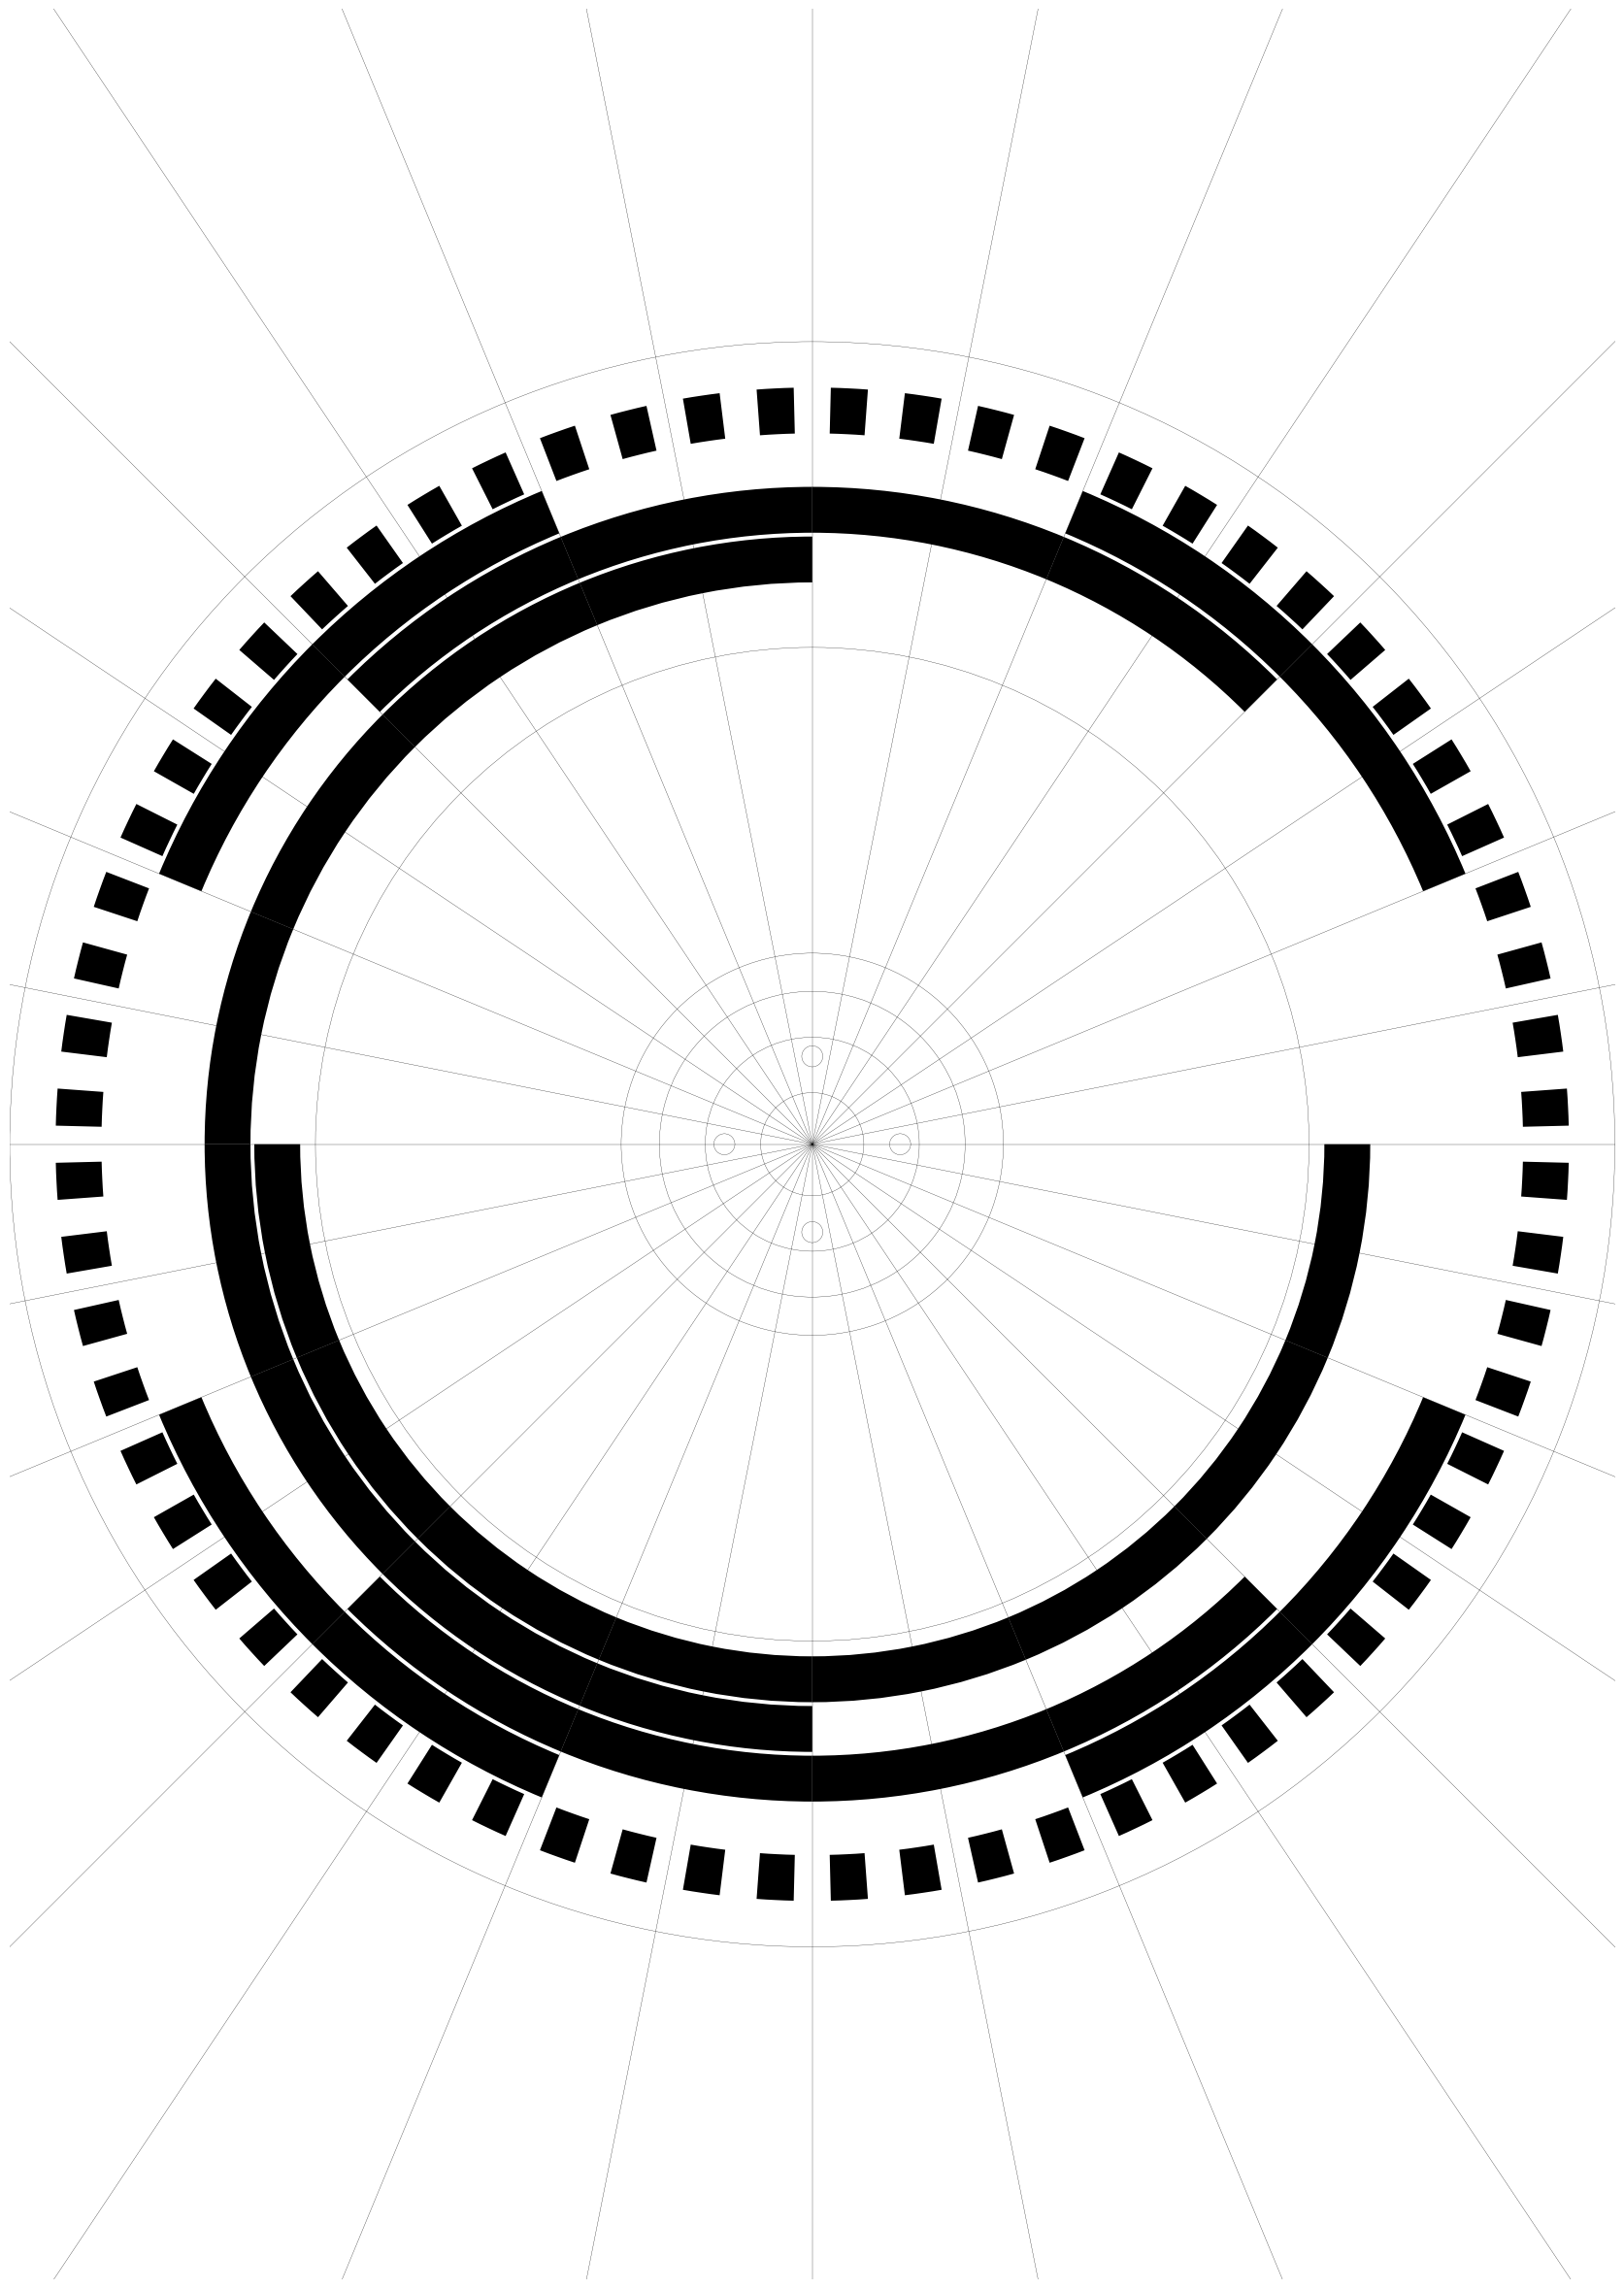

Generate this figure with matplotlib:
import numpy as np
import matplotlib.pylab as plt
from matplotlib.patches import Wedge, Circle

if __name__ == "__main__":
    fig, ax = plt.subplots(1, 1, figsize=(0.0393701 * 420.0, 0.0393701 * 594.0))

    # Sectors
    r0 = 140.0
    dr = 13.0
    pad_r = 1.0
    center = (0.0, 0.0)
    n_sectors = 16
    for i in range(n_sectors):
        gray = i ^ (i >> 1)
        for j, p in enumerate([8, 4, 2, 1]):
            active = gray & p
            if not active:
                continue

            r_center = r0 + j * dr
            r = r_center + 0.5 * dr - 0.5 * pad_r
            width = dr - pad_r

            dth = 360.0 / n_sectors
            th1 = i * dth
            th2 = th1 + dth
            ax.add_patch(
                Wedge(center, r, th1, th2, width=width, color="k", ec="r", lw=0.0)
            )

    # Speed
    n_sectors = 128
    r_center = r0 + 4 * dr
    r = r_center + 0.5 * dr - 0.5 * pad_r
    width = dr - pad_r
    for i in range(n_sectors):
        if i % 2 == 0:
            continue

        dth = 360.0 / n_sectors
        th1 = i * dth - 0.5 * dth
        th2 = th1 + dth
        ax.add_patch(Wedge(center, r, th1, th2, width=width, color="k", ec="r", lw=0.0))

    # Lines
    r_lines = 500  # r0 - 20
    for i, th in enumerate(np.radians(np.linspace(0, 360, 32, endpoint=False))):
        x, y = r_lines * np.sin(th), r_lines * np.cos(th)
        ax.plot([0.0, x], [0.0, y], lw=0.2, color="k")

    # Circles
    for r in [13.5, 28, 40, 50, 130, 210]:
        ax.add_patch(Circle(center, radius=r, ec="k", fill=False, lw=0.2))

    # Holes
    r_holes = 23.0
    for th in np.radians(np.linspace(0, 360, 4, endpoint=False)):
        x, y = r_holes * np.sin(th), r_holes * np.cos(th)
        ax.add_patch(Circle((x, y), radius=0.50 * 5.5, ec="k", fill=False, lw=0.2))

    ax.set_aspect("equal")
    ax.set_xlim(-210, 210)
    ax.set_ylim(-0.5 * 594, 0.5 * 594)
    ax.axis("off")
    fig.tight_layout(pad=0)

    fig.savefig(r"pattern.pdf")

    plt.show()
